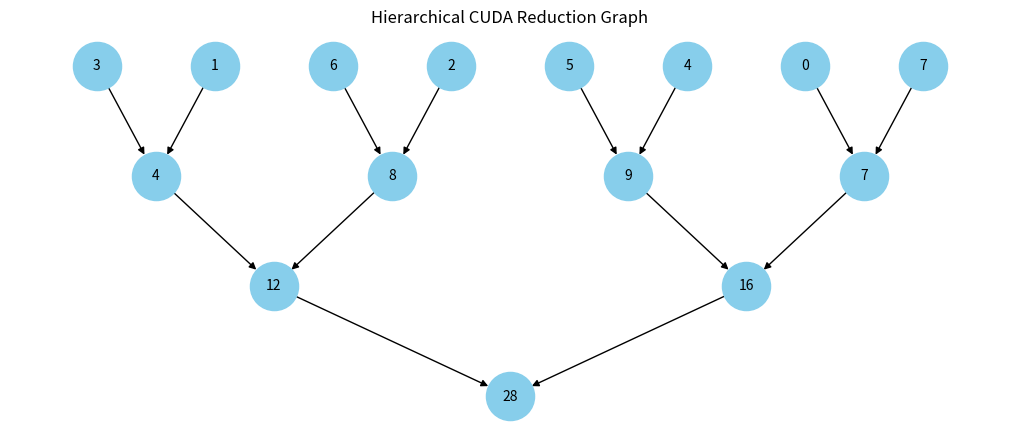

Here is the Python script that generated this plot:
import matplotlib.pyplot as plt
import networkx as nx

# Create a graph to illustrate hierarchical reduction
G = nx.DiGraph()

# Assume a block with 8 threads for simplicity
threads = [f"T{i}" for i in range(8)]
intermediates = [f"S{i}" for i in range(4)] + [f"S{i}" for i in range(4, 6)] 
final = "Global"

# Add thread nodes
G.add_nodes_from(threads + intermediates + [final])

# Assign integer values to nodes
node_values = {f"T{i}": val for i,val in enumerate([3, 1, 6, 2, 5, 4, 0, 7],0)}
node_values.update({f"S{i}": val for i,val in enumerate([4,8,9,7,12,16],0)})
node_values["Global"] = 28

# Add node attributes
nx.set_node_attributes(G, node_values, "value")

# Add edges for shared memory reduction (binary tree)
G.add_edges_from([
    ("T0", "S0"), ("T1", "S0"),
    ("T2", "S1"), ("T3", "S1"),
    ("T4", "S2"), ("T5", "S2"),
    ("T6", "S3"), ("T7", "S3"),
    ("S0", "S4"), ("S1", "S4"),
    ("S2", "S5"), ("S3", "S5"),
    ("S4", "Global"), ("S5", "Global")
])

pos = {
    "T0": (0, 0.75), "T1": (1, 0.75), "T2": (2, 0.75), "T3": (3, 0.75),
    "T4": (4, 0.75), "T5": (5, 0.75), "T6": (6, 0.75), "T7": (7, 0.75),
    "S0": (0.5, 0.5), "S1": (2.5, 0.5), "S2": (4.5, 0.5), "S3": (6.5, 0.5),
    "S4": (1.5, 0.25), "S5": (5.5, 0.25),
    "Global": (3.5, 0)
}

# Plot the graph with values as labels
plt.figure(figsize=(10, 4))
labels = nx.get_node_attributes(G, "value")
nx.draw(G, pos, with_labels=True, labels=labels, node_color='skyblue', node_size=1200, font_size=10, arrows=True)
plt.savefig("reduction_graph.png")
plt.title("Hierarchical CUDA Reduction Graph")
# plt.show
